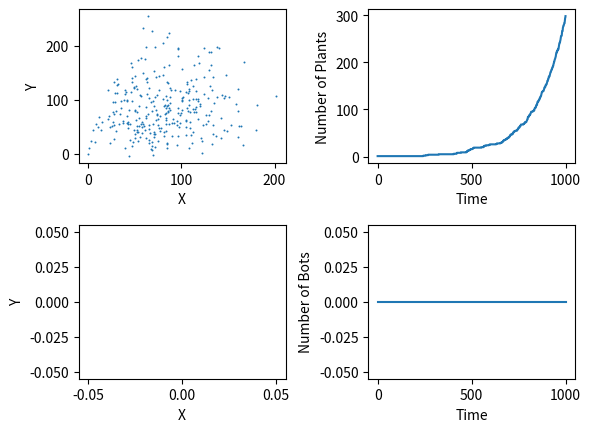

Source code (Python): (Note: this script raises an exception after producing the figure.)
import functools
import copy
import random
import math
import os
from matplotlib import pyplot as plt
import numpy as np
import time

class NodeRegister:
    # statement and conditional are just used to ID functions
    statement = 1
    conditional = 2
    registered_statements = []
    registered_conditionals = []


def statement(function):
    @functools.wraps(function)
    def dec(*args, **kwargs):
        return function(*args, **kwargs)

    NodeRegister.registered_statements.append(dec)
    return dec


def conditional(function):
    @functools.wraps(function)
    def dec(*args, **kwargs):
        return function(*args, **kwargs)

    NodeRegister.registered_conditionals.append(dec)
    return dec


class BehaviorNode:
    def __init__(self, function):
        self.function = function
        self.node_type = self._assign_node_type()
        self.next_node = None
        self.true_node = None
        self.false_node = None

    def execute(self, bot):
        result = self.function(bot)
        if self.node_type == NodeRegister.statement:
            return self.next_node
        elif self.node_type == NodeRegister.conditional:
            if result:
                return self.true_node
            return self.false_node

    def _assign_node_type(self):
        if self.function in NodeRegister.registered_statements:
            return NodeRegister.statement
        elif self.function in NodeRegister.registered_conditionals:
            return NodeRegister.conditional
        else:
            raise LookupError("Function %s is not registered as a statement or condition" % self.function)


class BehaviorTree:
    def __init__(self):
        self.behavior_nodes = []
        self.current_behavior_node = None

    def execute(self, bot):
        if self.current_behavior_node is None:
            raise ValueError("Current Node Must be a function, not None.")
        self.current_behavior_node = self.current_behavior_node.execute(bot)

    def return_tree_copy(self):
        return copy.deepcopy(self)

    def generate_random_tree(self):
        pass


class BaseSimulationEntity:
    def __init__(self, x, y, energy):
        self.world = None
        self.x = x
        self.y = y
        self.energy = energy
        self.dead = False


class Bot(BaseSimulationEntity):
    counter = 0

    def __init__(self, x_start, y_start, energy, behavior_tree=None, name=None):
        super().__init__(x_start, y_start, energy)
        self.behavior_tree = behavior_tree
        self.speed = 1
        Bot.counter += 1
        if name is None:
            self.name = "Bot_" + str(Bot.counter)
        else:
            self.name = name

    def execute(self):
        if self.behavior_tree is None:
            raise ValueError("Behavior Tree for bot %s must be BehaviorTree object, not None." % self)
        self.behavior_tree.execute()


class Plant(BaseSimulationEntity):
    counter = 0

    def __init__(self, x, y, energy, name=None):
        super().__init__(x, y, energy)
        Plant.counter += 1
        if name is None:
            self.name = "Plant_" + str(Plant.counter)
        else:
            self.name = name
        self.age = 0
        self.max_age = 1000
        self.max_energy = 200
        self.growth_rate = 1
        self.child_investment = 20
        self.spore_min_travel = 10
        self.spore_max_travel = 80
        self.percent_reproduction_chance = 2

    def execute(self):
        # Check if the plant can grow
        if self.energy < self.max_energy:
            self.energy += self.growth_rate
        self.check_reproduction()
        # Check for death
        if self.age > self.max_age:
            self.dead = True
        self.age += 1

    def check_reproduction(self):
        if self.energy >= (self.max_energy - self.child_investment):
            # Check if reproduction randomly allowed
            if random.randint(0, 100) < self.percent_reproduction_chance:
                # Find the new location of the child
                travel_distance = random.randint(self.spore_min_travel, self.spore_max_travel)
                travel_angle_rads = random.random() * 2
                child_x = self.x + (travel_distance * math.sin(travel_angle_rads))
                child_y = self.y + (travel_distance * math.cos(travel_angle_rads))
                # Take energy from the parent and give to the child
                self.energy -= self.child_investment
                baby_plant = Plant(child_x, child_y, self.child_investment)
                self.world.add_plant(baby_plant)


class World:
    def __init__(self, bot_limit=None, plant_limit=None):
        self.bots = []
        self.plants = []
        self.bot_limit = bot_limit
        self.plant_limit = plant_limit

    def execute(self):
        # Update plants
        for plant in list(self.plants):
            plant.execute()
            if plant.dead:
                self.plants.remove(plant)
        # Update bots
        for bot in list(self.bots):
            bot.execute()
            if bot.dead:
                self.bots.remove(bot)

    def add_bot(self, bot):
        if self.bot_limit and len(self.bot_limit) > self.bot_limit:
            return False
        bot.world = self
        self.bots.append(bot)

    def add_plant(self, plant):
        if self.plant_limit and len(self.plants) > self.plant_limit:
            return False
        plant.world = self
        self.plants.append(plant)


if __name__ == '__main__':
    start_time = time.time()
    print("Starting Simulation...")
    Earth = World()
    Earth.add_plant(Plant(0, 0, 5))
    plant_numbers = []
    bot_numbers = []
    for tick in range(1000):
        Earth.execute()
        # Keep track of some info for graphing
        plant_numbers.append(len(Earth.plants))
        bot_numbers.append(len(Earth.bots))

    # Display some graphs to get a sense of what's going on
    graph = plt.figure()
    graph.subplots_adjust(wspace=0.4)
    graph.subplots_adjust(hspace=0.4)
    plant_dist = graph.add_subplot(2, 2, 1)
    plant_dist.scatter([plant.x for plant in Earth.plants], [plant.y for plant in Earth.plants], s=2, lw=0)
    plant_dist.set_xlabel('X')
    plant_dist.set_ylabel('Y')

    plant_nums = graph.add_subplot(2, 2, 2)
    plant_nums.set_xlabel('Time')
    plant_nums.set_ylabel('Number of Plants')
    plant_nums.plot(range(0, len(plant_numbers)), plant_numbers)

    bot_dist = graph.add_subplot(2, 2, 3)
    bot_dist.scatter([bot.x for bot in Earth.bots], [bot.y for bot in Earth.bots], s=2, lw=0)
    bot_dist.set_xlabel('X')
    bot_dist.set_ylabel('Y')

    bot_nums = graph.add_subplot(2, 2, 4)
    bot_nums.plot(range(0, len(bot_numbers)), bot_numbers,)
    bot_nums.set_xlabel('Time')
    bot_nums.set_ylabel('Number of Bots')

    graph.savefig(os.getcwd() + os.sep + 'graphs' + os.sep + 'simulation.png', dpi=100)
    print("Elapsed seconds:", time.time() - start_time)